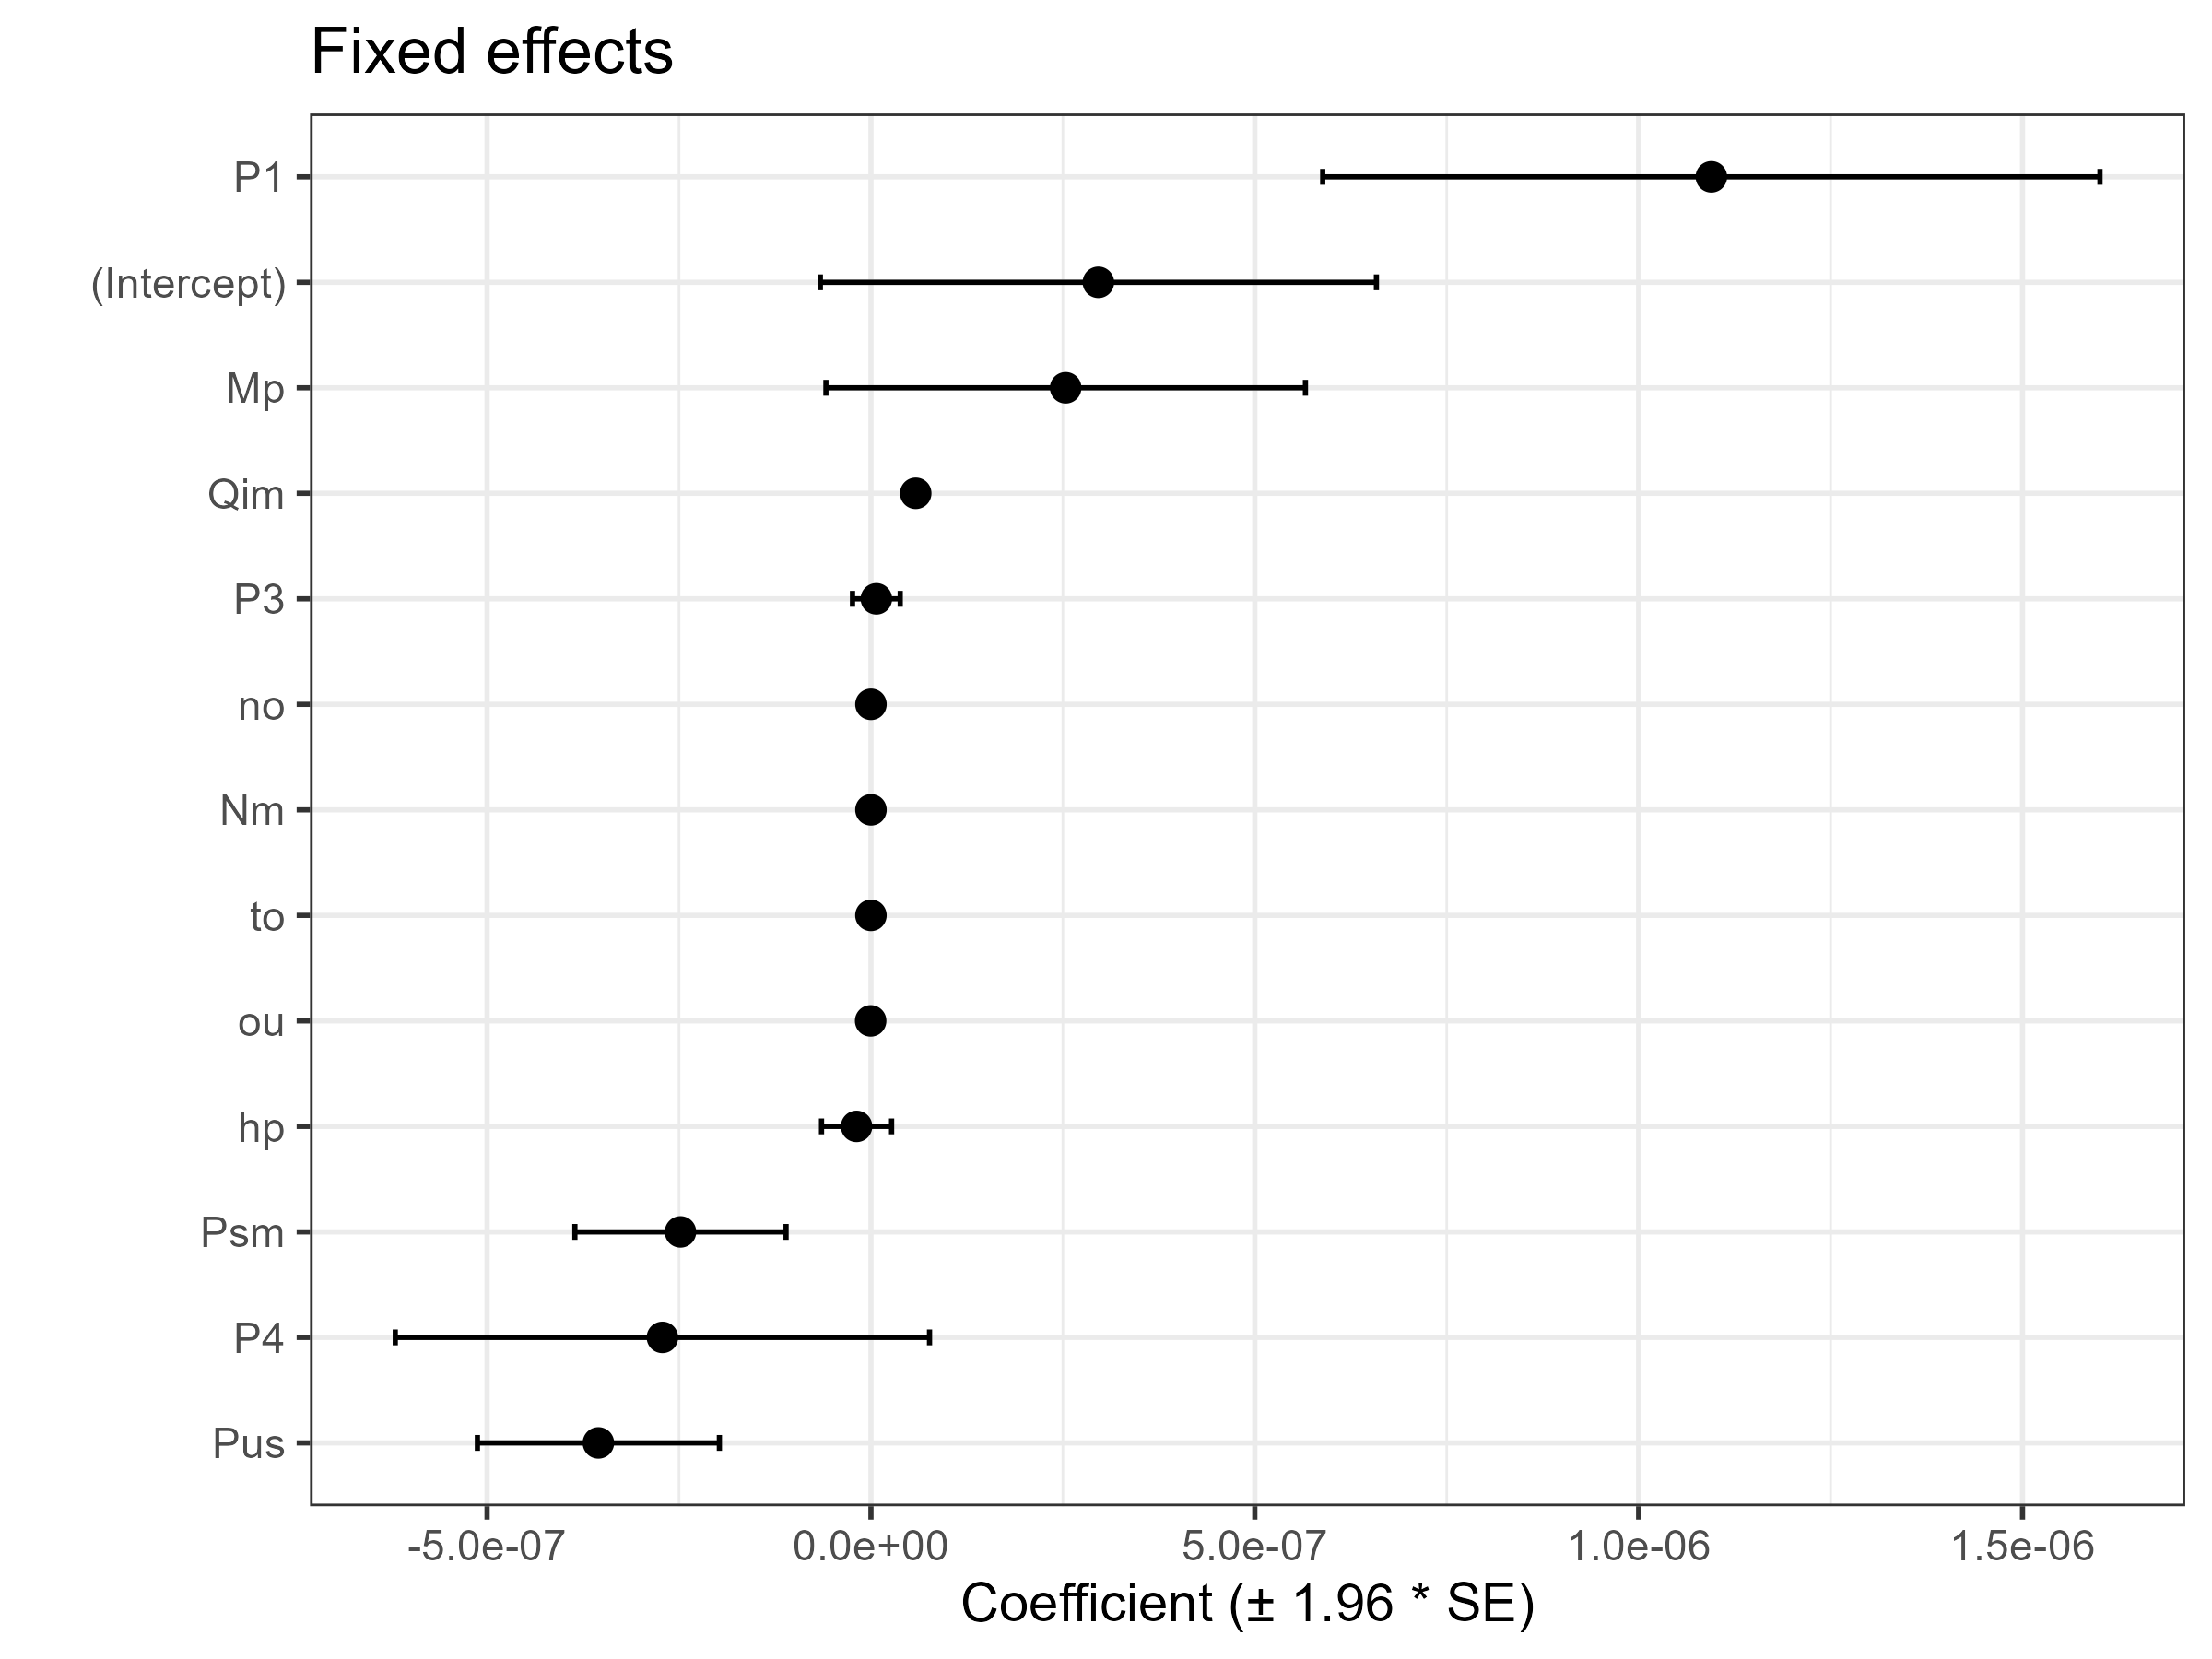

Data behind this chart, as committed beside it:
Parameter, Estimate, Std. Error, t value, Est, SE, Lower, Upper
(Intercept), 2.96232058011491e-07, 1.84774626247542e-07, 1.603, 2.96232058011491e-07, 1.84774626247542e-07, -6.59262094336899e-08, 6.58390325456673e-07
Qim, 5.83220175270207e-08, 6.70693738662754e-10, 86.96, 5.83220175270207e-08, 6.70693738662754e-10, 5.70074577992417e-08, 5.96365772547996e-08
Nm, -6.40008302602016e-16, 9.76273256945215e-16, -0.6556, -6.40008302602016e-16, 9.76273256945215e-16, -2.55350388621464e-15, 1.27348728101061e-15
P4, -2.71648657318203e-07, 1.77522961526154e-07, -1.53, -2.71648657318203e-07, 1.77522961526154e-07, -6.19593661909464e-07, 7.62963472730574e-08
P3, 7.04795635645171e-09, 1.58514019070855e-08, 0.4446, 7.04795635645171e-09, 1.58514019070855e-08, -2.40207913814359e-08, 3.81167040943393e-08
ou, -3.88077174513605e-10, 8.03099923152029e-11, -4.832, -3.88077174513605e-10, 8.03099923152029e-11, -5.45484759451403e-10, -2.30669589575807e-10
to, -2.63263574501092e-11, 4.141403456865e-11, -0.6357, -2.63263574501092e-11, 4.141403456865e-11, -1.07497865204663e-10, 5.48451503044448e-11
hp, -1.87530924731042e-08, 2.32845877614128e-08, -0.8054, -1.87530924731042e-08, 2.32845877614128e-08, -6.43908844854733e-08, 2.68846995392649e-08
no, -5.38234778112673e-16, 2.0053472455648e-16, -2.684, -5.38234778112673e-16, 2.0053472455648e-16, -9.31282838243373e-16, -1.45186717981973e-16
P1, 1.09467203425713e-06, 2.58274253813879e-07, 4.238, 1.09467203425713e-06, 2.58274253813879e-07, 5.88454496781931e-07, 1.60088957173234e-06
Pus, -3.55018171038247e-07, 8.04085874291282e-08, -4.415, -3.55018171038247e-07, 8.04085874291282e-08, -5.12619002399339e-07, -1.97417339677156e-07
Psm, -2.48097680256475e-07, 7.01720065935272e-08, -3.536, -2.48097680256475e-07, 7.01720065935272e-08, -3.85634813179789e-07, -1.10560547333162e-07
Mp, 2.53636080740736e-07, 1.59337436503783e-07, 1.592, 2.53636080740736e-07, 1.59337436503783e-07, -5.86652948066782e-08, 5.65937456288151e-07
